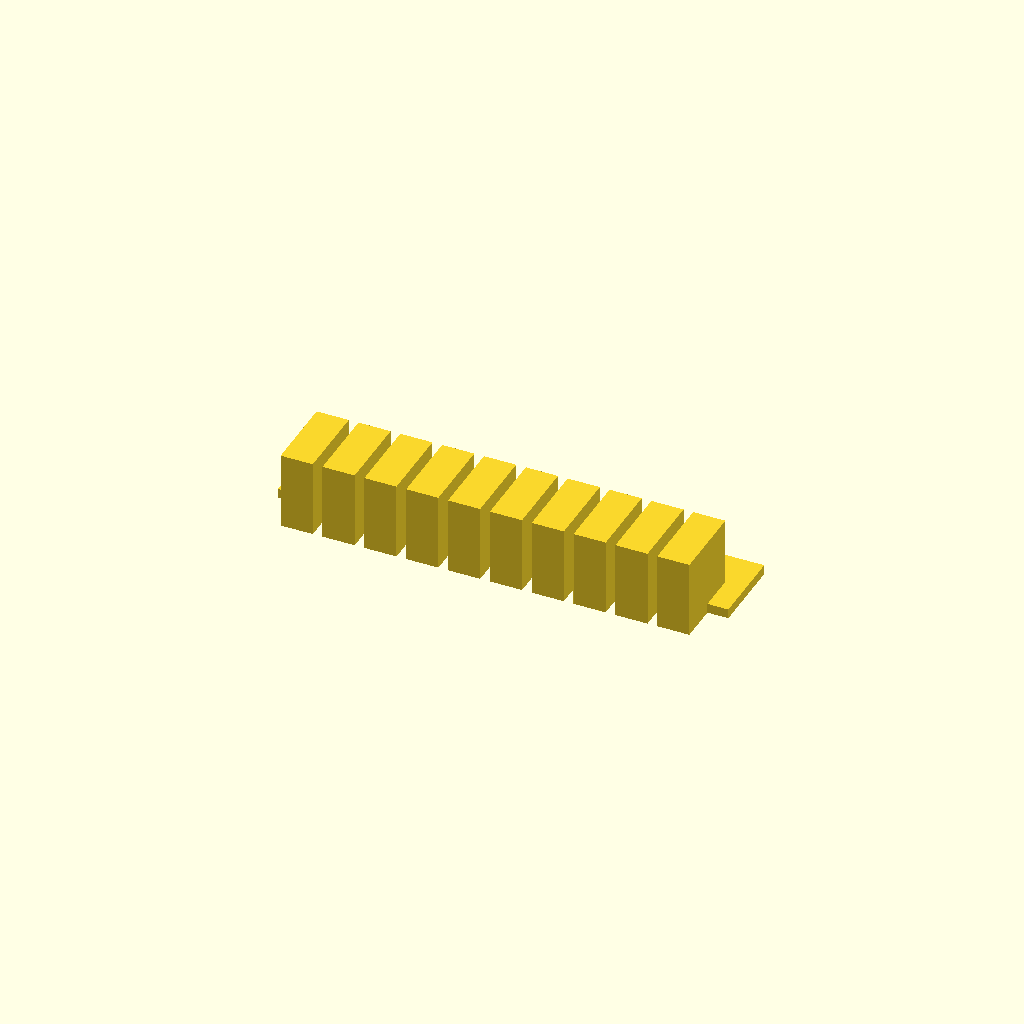
Cell 1: the model at its default parameters.
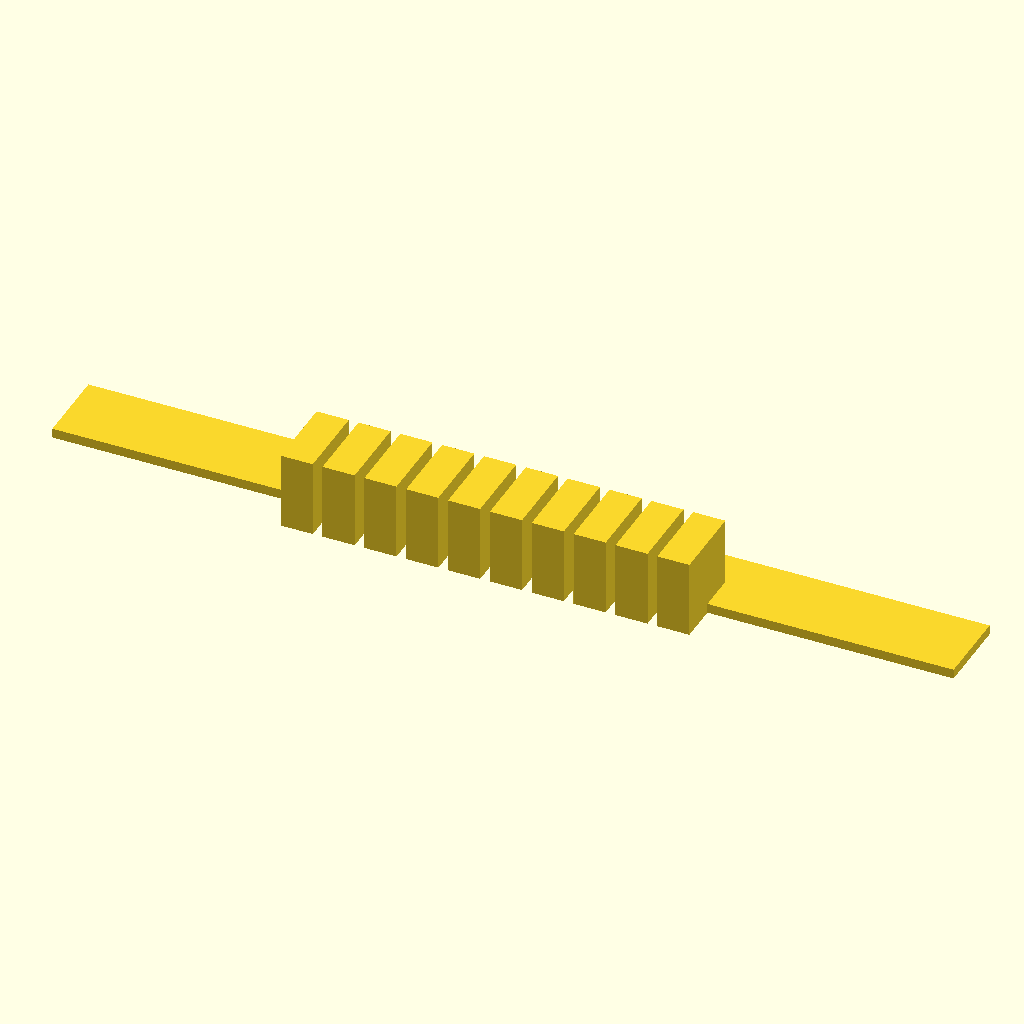
Cell 2 — plate_len set to 140, the other parameters unchanged.
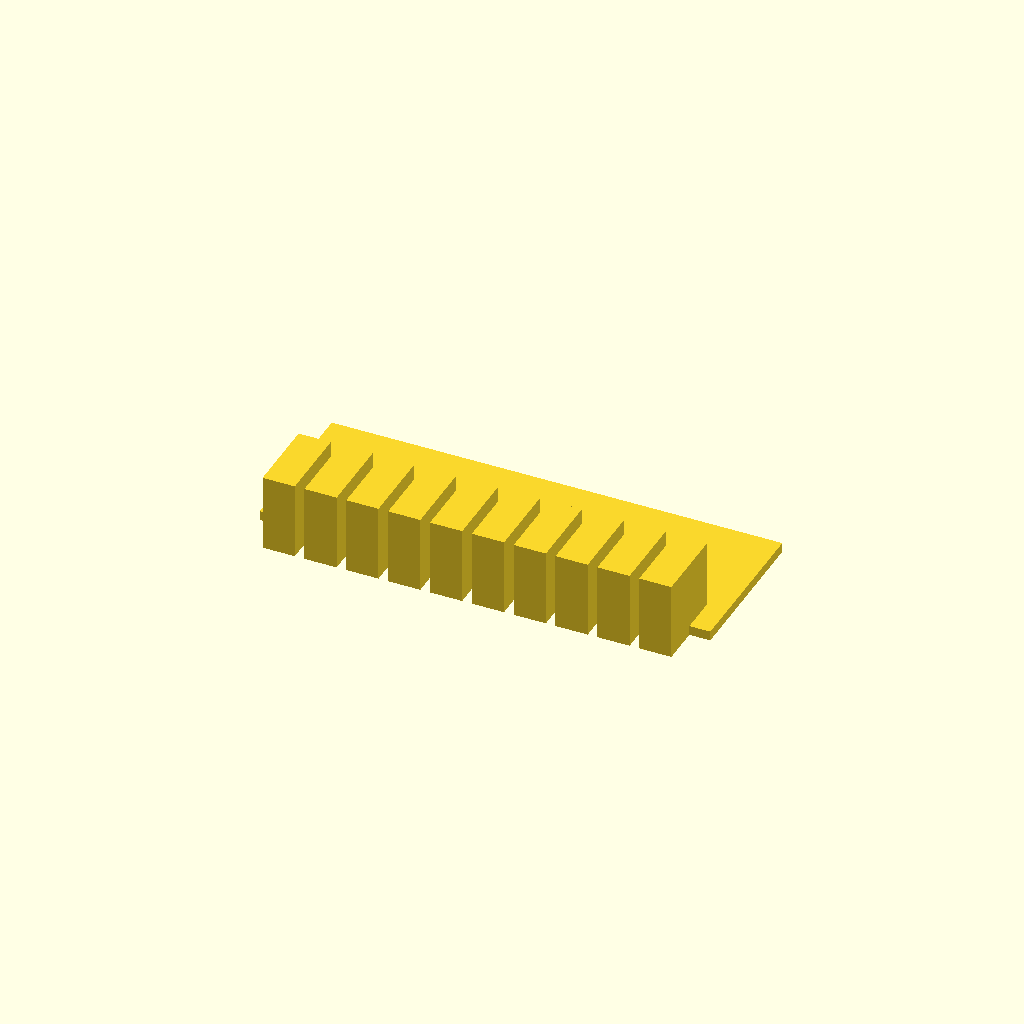
Cell 3 — plate_wid set to 24, the other parameters unchanged.
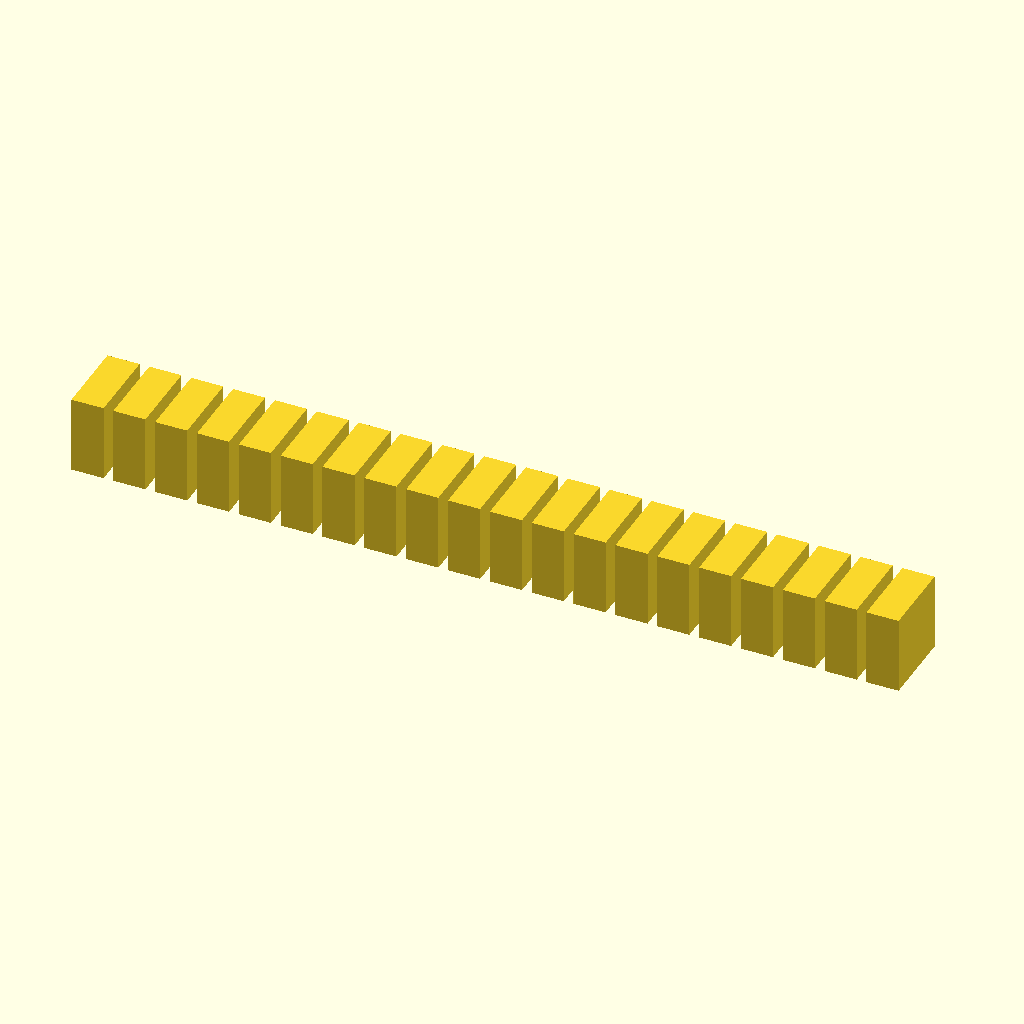
Cell 4: the same model with tooth_count = 20.
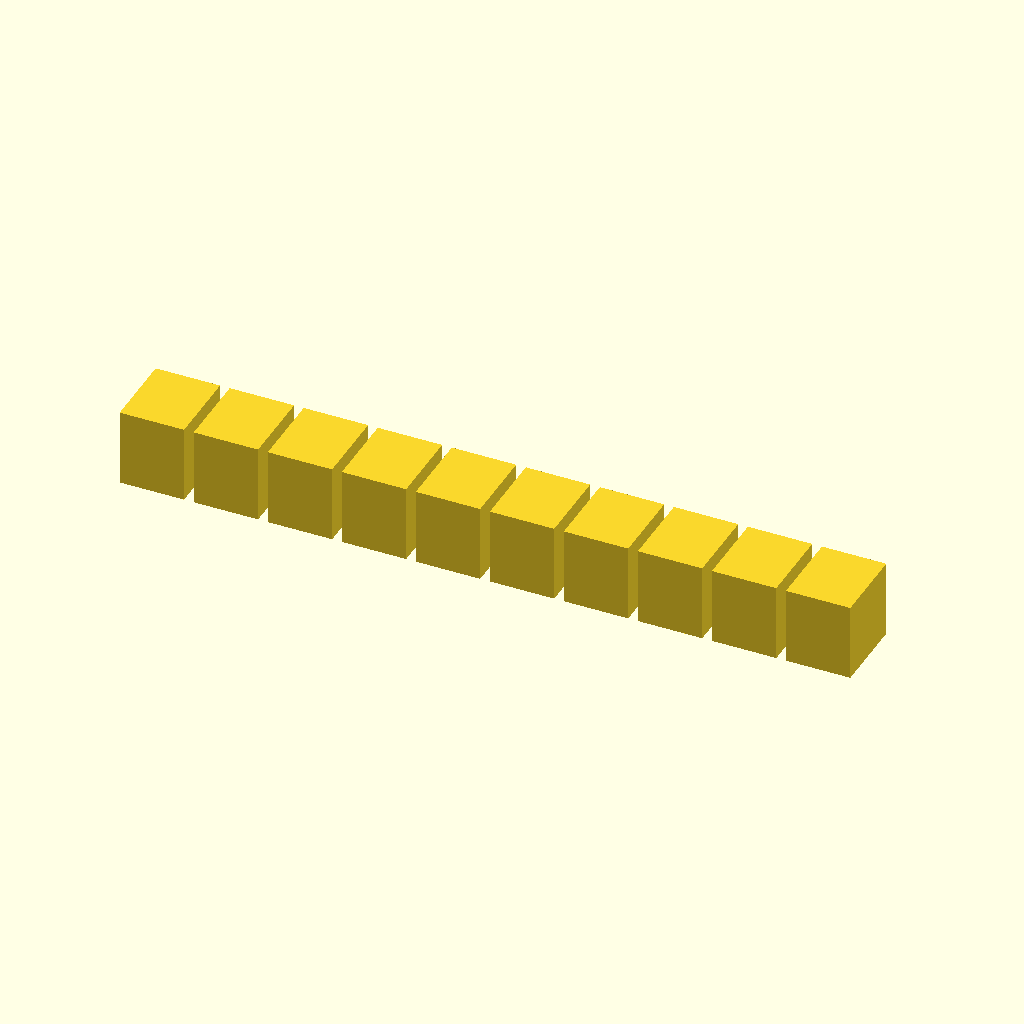
Cell 5 — tooth_w set to 10, the other parameters unchanged.
All cells are drawn from one camera (rotation 55°, 0°, 25°, orthographic, colour scheme Cornfield), so only the parameter changes between them.
Source of the model, bench/results/gpu-v9s1-h1-g4/code/scadcoder-v9s1/gel_comb_10well_s6_a2.scad:
// 10-well comb for casting agarose gels
// Print orientation: flat on bed, teeth pointing down (-Z)

// ---------- Parameters ----------
plate_len    = 70;    // spine length along X (mm)
plate_wid    = 12;    // spine width along Y (mm)
plate_t      = 1.5;   // plate thickness along Z (mm)

tooth_count  = 10;    // number of wells/teeth
tooth_w      = 5.0;   // tooth width along X (mm)
tooth_len    = 12;    // tooth length along Y (mm)
tooth_h      = 12;    // tooth height from plate top (mm)

gap          = 1.5;   // gap between neighbouring teeth along X (mm)
overcut      = 0.5;   // extra length so cutters pass through faces (mm)

$fn = 64;

// ---------- Derived ----------
pitch    = tooth_w + gap;                 // centre-to-centre spacing
x_start  = -(tooth_count - 1) * pitch / 2; // first tooth centre (row centred)
plate_h  = plate_t + tooth_h;             // overall height

// ---------- Model ----------
union() {
    // Base plate (spine/back bar)
    translate([-plate_len / 2, -plate_wid / 2, 0])
        cube([plate_len, plate_wid, plate_t]);

    // Teeth, hanging from one long edge of the plate in -Y
    for (i = [0 : tooth_count - 1]) {
        x = x_start + i * pitch;
        translate([x - tooth_w / 2, -plate_wid / 2 - tooth_len / 2, 0])
            cube([tooth_w, tooth_len, tooth_h]);
    }
}

// ---------- Bill of materials ----------
// 1 x comb plate: 70 x 12 x 1.5 mm (PLA)
// 10 x teeth: 5.0 x 12 x 12 mm (PLA)
Parameter table extracted from the source (name, type, default, range or options):
plate_len: number, default 70
plate_wid: number, default 12
plate_t: number, default 1.5
tooth_count: number, default 10
tooth_w: number, default 5
tooth_len: number, default 12
tooth_h: number, default 12
gap: number, default 1.5
overcut: number, default 0.5
